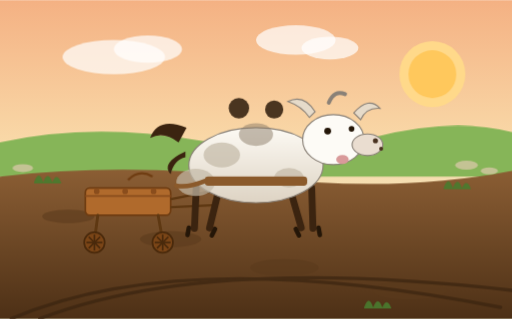
t = 0.00 s
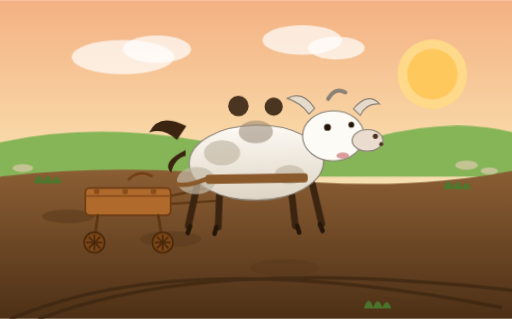
t = 1.60 s
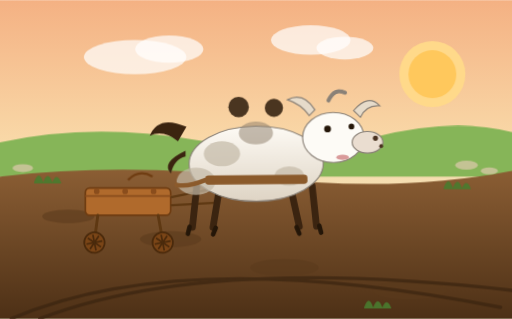
t = 3.75 s
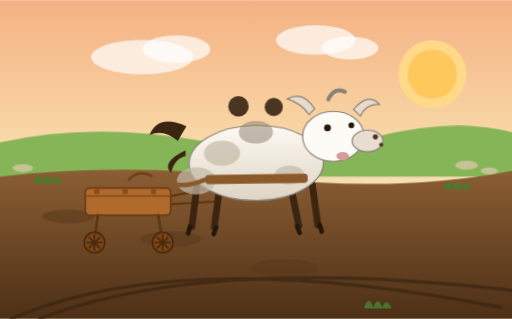
t = 5.00 s
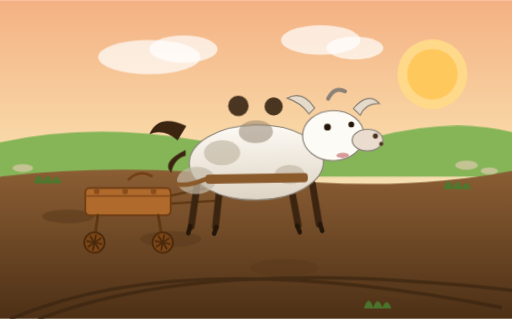
t = 6.25 s
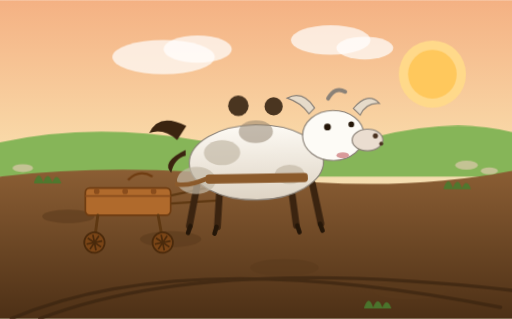
t = 8.75 s

The animated SVG that drew these frames (rendered in a browser with its animation timeline set to each time). Animation: 13 SMIL elements (animate=1,animateTransform=12), 3 CSS @keyframes rules; frames cover the first 8.75 s, repeats indefinitely.

<svg xmlns="http://www.w3.org/2000/svg" width="900" height="560" viewBox="0 0 900 560">
  <defs>
    <linearGradient id="sky3" x1="0" y1="0" x2="0" y2="1">
      <stop offset="0" stop-color="#f4b183"/>
      <stop offset="0.45" stop-color="#f9d9a8"/>
      <stop offset="1" stop-color="#e8f0d0"/>
    </linearGradient>
    <linearGradient id="earth3" x1="0" y1="0" x2="0" y2="1">
      <stop offset="0" stop-color="#8b5e34"/>
      <stop offset="1" stop-color="#4d3016"/>
    </linearGradient>
    <linearGradient id="cow3" x1="0" y1="0" x2="0" y2="1">
      <stop offset="0" stop-color="#fdfaf4"/>
      <stop offset="1" stop-color="#ded4c4"/>
    </linearGradient>
    <style>
      @keyframes drift {
        0%   { transform: translateX(0); }
        100% { transform: translateX(140px); }
      }
      @keyframes sunpulse {
        0%, 100% { transform: scale(1); }
        50%      { transform: scale(1.06); }
      }
      @keyframes bob {
        0%, 100% { transform: translateY(0) rotate(0deg); }
        25%      { transform: translateY(-4px) rotate(-1deg); }
        75%      { transform: translateY(4px) rotate(1deg); }
      }
      .cloud { animation: drift 14s linear infinite alternate; }
      .cloud2 { animation: drift 20s linear infinite alternate; }
      .sun { transform-box: fill-box; transform-origin: center; animation: sunpulse 4s ease-in-out infinite; }
      .bob { animation: bob 1.2s ease-in-out infinite; }
    </style>
  </defs>

  <rect x="0" y="0" width="900" height="560" fill="url(#sky3)"/>

  <g class="sun">
    <circle cx="760" cy="130" r="58" fill="#ffd98a"/>
    <circle cx="760" cy="130" r="42" fill="#ffc85c"/>
  </g>

  <g class="cloud">
    <ellipse cx="200" cy="100" rx="90" ry="30" fill="#ffffff" opacity="0.7"/>
    <ellipse cx="260" cy="86" rx="60" ry="24" fill="#ffffff" opacity="0.7"/>
  </g>
  <g class="cloud2">
    <ellipse cx="520" cy="70" rx="70" ry="26" fill="#ffffff" opacity="0.7"/>
    <ellipse cx="580" cy="84" rx="50" ry="20" fill="#ffffff" opacity="0.7"/>
  </g>

  <path d="M0 250 Q160 215 340 245 T660 240 T900 232 L900 310 L0 310 Z" fill="#86b558"/>
  <path d="M0 310 Q220 285 460 312 T900 300 L900 560 L0 560 Z" fill="url(#earth3)"/>

  <g fill="#5a3a1c" opacity="0.55">
    <ellipse cx="120" cy="380" rx="46" ry="12"/>
    <ellipse cx="300" cy="420" rx="54" ry="14"/>
    <ellipse cx="500" cy="470" rx="60" ry="15"/>
    <ellipse cx="720" cy="510" rx="66" ry="16"/>
  </g>

  <g stroke="#3a2410" stroke-width="6" fill="none" opacity="0.7" stroke-linecap="round">
    <path d="M20 560 Q320 430 880 540"/>
    <path d="M70 560 Q360 448 900 510"/>
  </g>

  <g transform="translate(150,330)">
    <rect x="0" y="0" width="150" height="48" rx="8" fill="#b06a2c" stroke="#6f3d12" stroke-width="3"/>
    <path d="M0 14 L150 14" stroke="#8a4d1c" stroke-width="3"/>
    <g fill="#8a4d1c">
      <circle cx="20" cy="6" r="5"/>
      <circle cx="70" cy="6" r="5"/>
      <circle cx="120" cy="6" r="5"/>
    </g>
    <g stroke="#5e3812" stroke-width="5" stroke-linecap="round">
      <path d="M22 48 L16 92"/>
      <path d="M128 48 L136 92"/>
    </g>
    <g>
      <g transform="translate(16,96)">
        <g>
          <circle cx="0" cy="0" r="18" fill="#7a4517" stroke="#4a2a0c" stroke-width="3"/>
          <g stroke="#4a2a0c" stroke-width="3">
            <path d="M0 -14 L0 14"/>
            <path d="M-14 0 L14 0"/>
            <path d="M-10 -10 L10 10"/>
            <path d="M-10 10 L10 -10"/>
          </g>
          <animateTransform attributeName="transform" type="rotate" from="0 0 0" to="360 0 0" dur="1.6s" repeatCount="indefinite" additive="sum"/>
        </g>
      </g>
      <g transform="translate(136,96)">
        <g>
          <circle cx="0" cy="0" r="18" fill="#7a4517" stroke="#4a2a0c" stroke-width="3"/>
          <g stroke="#4a2a0c" stroke-width="3">
            <path d="M0 -14 L0 14"/>
            <path d="M-14 0 L14 0"/>
            <path d="M-10 -10 L10 10"/>
            <path d="M-10 10 L10 -10"/>
          </g>
          <animateTransform attributeName="transform" type="rotate" from="0 0 0" to="360 0 0" dur="1.6s" repeatCount="indefinite" additive="sum"/>
        </g>
      </g>
    </g>
    <g stroke="#5e3812" stroke-width="4" fill="none" class="bob">
      <path d="M150 20 L230 4"/>
      <path d="M150 34 L232 30"/>
    </g>
    <path d="M75 -14 Q95 -34 118 -20" stroke="#6f3d12" stroke-width="4" fill="none"/>
  </g>

  <g transform="translate(390,250)">
    <g class="bob">
      <g stroke="#3b2410" stroke-width="12" stroke-linecap="round">
        <path d="M-45 80 L-58 150">
          <animateTransform attributeName="transform" type="rotate" values="-8 -45 80; 8 -45 80; -8 -45 80" dur="1.2s" repeatCount="indefinite"/>
        </path>
        <path d="M-5 82 L-12 152">
          <animateTransform attributeName="transform" type="rotate" values="8 -5 82; -8 -5 82; 8 -5 82" dur="1.2s" repeatCount="indefinite"/>
        </path>
        <path d="M120 82 L130 152">
          <animateTransform attributeName="transform" type="rotate" values="-8 120 82; 8 120 82; -8 120 82" dur="1.2s" repeatCount="indefinite"/>
        </path>
        <path d="M158 80 L170 150">
          <animateTransform attributeName="transform" type="rotate" values="8 158 80; -8 158 80; 8 158 80" dur="1.2s" repeatCount="indefinite"/>
        </path>
      </g>
      <g stroke="#241608" stroke-width="8" stroke-linecap="round">
        <path d="M-58 150 L-62 162">
          <animateTransform attributeName="transform" type="rotate" values="-8 -58 150; 8 -58 150; -8 -58 150" dur="1.2s" repeatCount="indefinite"/>
        </path>
        <path d="M-12 152 L-16 164">
          <animateTransform attributeName="transform" type="rotate" values="8 -12 152; -8 -12 152; 8 -12 152" dur="1.2s" repeatCount="indefinite"/>
        </path>
        <path d="M130 152 L134 164">
          <animateTransform attributeName="transform" type="rotate" values="-8 130 152; 8 130 152; -8 130 152" dur="1.2s" repeatCount="indefinite"/>
        </path>
        <path d="M170 150 L174 162">
          <animateTransform attributeName="transform" type="rotate" values="8 170 150; -8 170 150; 8 170 150" dur="1.2s" repeatCount="indefinite"/>
        </path>
      </g>
      <ellipse cx="60" cy="40" rx="118" ry="66" fill="url(#cow3)" stroke="#8a8177" stroke-width="2"/>
      <ellipse cx="0" cy="22" rx="32" ry="22" fill="#c4b9a7" opacity="0.7"/>
      <ellipse cx="-46" cy="70" rx="34" ry="24" fill="#c4b9a7" opacity="0.7"/>
      <ellipse cx="118" cy="62" rx="26" ry="17" fill="#c4b9a7" opacity="0.7"/>
      <ellipse cx="60" cy="-14" rx="30" ry="20" fill="#8b7d68" opacity="0.5"/>
      <ellipse cx="196" cy="-5" rx="54" ry="44" fill="#fdfbf6" stroke="#8a8177" stroke-width="2"/>
      <ellipse cx="256" cy="4" rx="27" ry="19" fill="#eaddd0" stroke="#8a8177" stroke-width="2"/>
      <circle cx="270" cy="-3" r="4.5" fill="#4a3220"/>
      <circle cx="280" cy="11" r="3.5" fill="#4a3220"/>
      <ellipse cx="212" cy="30" rx="11" ry="8" fill="#d99a9a">
        <animate attributeName="ry" values="8; 4; 8" dur="2.4s" repeatCount="indefinite"/>
      </ellipse>
      <circle cx="186" cy="-20" r="6" fill="#241608"/>
      <circle cx="228" cy="-24" r="5" fill="#241608"/>
      <path d="M164 -54 Q144 -86 116 -72 Q140 -64 154 -44 Z" fill="#e6dbca" stroke="#8a8177" stroke-width="2"/>
      <path d="M232 -52 Q258 -82 278 -60 Q254 -62 244 -40 Z" fill="#e6dbca" stroke="#8a8177" stroke-width="2"/>
      <path d="M-62 -26 Q-112 -46 -126 -8 Q-102 -20 -76 0 Z" fill="#3b2410">
        <animateTransform attributeName="transform" type="rotate" values="0 -62 -26; 10 -62 -26; 0 -62 -26" dur="1.2s" repeatCount="indefinite"/>
      </path>
      <path d="M-64 16 Q-108 36 -90 56 Q-84 30 -64 26 Z" fill="#3b2410"/>
      <circle cx="30" cy="-60" r="18" fill="#4a3520"/>
      <circle cx="92" cy="-58" r="16" fill="#4a3520"/>
      <path d="M188 -70 Q200 -92 218 -82" stroke="#8a8177" stroke-width="7" fill="none" stroke-linecap="round">
        <animateTransform attributeName="transform" type="rotate" values="-6 188 -70; 6 188 -70; -6 188 -70" dur="1.2s" repeatCount="indefinite"/>
      </path>
      <g fill="#8b5a2b">
        <rect x="-30" y="60" width="180" height="16" rx="6"/>
      </g>
      <path d="M-30 68 Q-60 80 -80 76" stroke="#8b5a2b" stroke-width="8" fill="none" stroke-linecap="round"/>
    </g>
  </g>

  <g fill="#4a7c2f" opacity="0.9">
    <path d="M60 320 Q68 296 76 320 Q84 298 92 320 Q100 300 108 322 L60 322 Z"/>
    <path d="M780 330 Q788 306 796 330 Q804 308 812 330 Q820 311 828 332 L780 332 Z"/>
    <path d="M640 540 Q648 516 656 540 Q664 518 672 540 Q680 521 688 542 L640 542 Z"/>
  </g>

  <g fill="#d8c8a8" opacity="0.75">
    <ellipse cx="820" cy="290" rx="20" ry="8"/>
    <ellipse cx="860" cy="300" rx="15" ry="6"/>
    <ellipse cx="40" cy="295" rx="18" ry="7"/>
  </g>
</svg>
